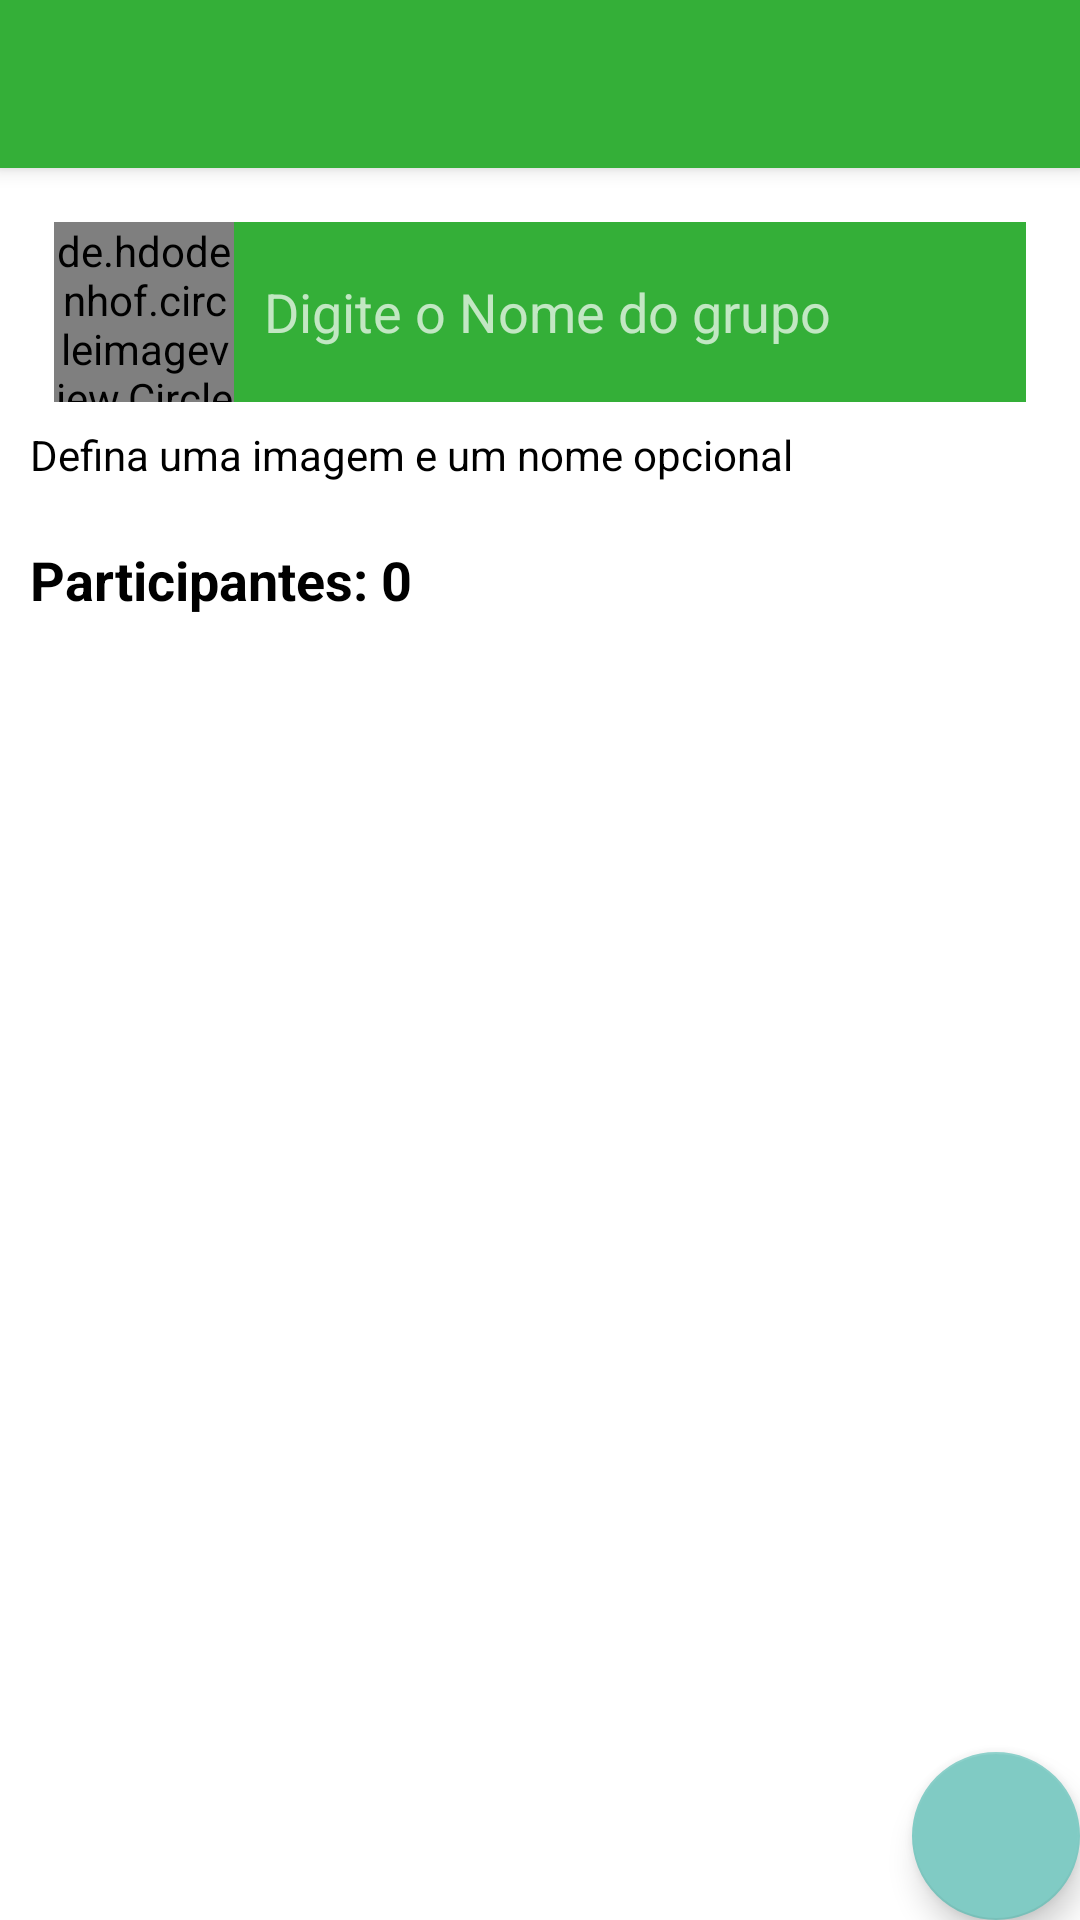

Write the Android layout XML for this screen, with the resource values it uses.
<!-- AndroidManifest.xml: activity theme Toolbar -->
<!-- res/layout/activity_cadastro_grupo.xml -->
<?xml version="1.0" encoding="utf-8"?>
<androidx.coordinatorlayout.widget.CoordinatorLayout xmlns:android="http://schemas.android.com/apk/res/android"
    xmlns:app="http://schemas.android.com/apk/res-auto"
    xmlns:tools="http://schemas.android.com/tools"
    android:layout_width="match_parent"
    android:layout_height="match_parent"
    tools:context=".activity.activity.CadastroGrupoActivity">

    <com.google.android.material.appbar.AppBarLayout
        android:layout_width="match_parent"
        android:layout_height="wrap_content"
        android:theme="@style/AppTheme">

        <androidx.appcompat.widget.Toolbar
            android:id="@+id/toolbar"
            android:layout_width="match_parent"
            android:layout_height="?attr/actionBarSize"
            android:background="?attr/colorPrimary"
            app:popupTheme="@style/AppTheme.PopupOverlay" />

    </com.google.android.material.appbar.AppBarLayout>

    <include layout="@layout/content_cadastro_grupo" />

    <com.google.android.material.floatingactionbutton.FloatingActionButton
        android:id="@+id/fabSalvarGrupo"
        android:layout_width="wrap_content"
        android:layout_height="wrap_content"
        android:layout_gravity="bottom|end"
        android:layout_margin="@dimen/fab_margin"
        app:fabSize="normal"
        app:srcCompat="@drawable/ic_confirmar_branco_24dp" />

</androidx.coordinatorlayout.widget.CoordinatorLayout>
<!-- res/layout/content_cadastro_grupo.xml (included above) -->
<?xml version="1.0" encoding="utf-8"?>
<LinearLayout xmlns:android="http://schemas.android.com/apk/res/android"
    xmlns:app="http://schemas.android.com/apk/res-auto"
    xmlns:tools="http://schemas.android.com/tools"
    android:layout_width="match_parent"
    android:layout_height="match_parent"
    android:orientation="vertical"
    app:layout_behavior="@string/appbar_scrolling_view_behavior"
    tools:context=".activity.activity.CadastroGrupoActivity"
    tools:showIn="@layout/activity_cadastro_grupo">


    <LinearLayout
        android:layout_width="match_parent"
        android:layout_height="wrap_content"
        android:background="@android:color/white"
        android:orientation="vertical"
        android:padding="10dp">

        <LinearLayout
            android:layout_width="match_parent"
            android:layout_height="wrap_content"
            android:orientation="horizontal"
            android:padding="8dp">

            <de.hdodenhof.circleimageview.CircleImageView
                android:id="@+id/imageGrupo"
                android:layout_width="60dp"
                android:layout_height="60dp"
                android:background="@color/colorPrimary"
                android:src="@drawable/padrao" />

            <EditText
                android:id="@+id/editNomeGrupo"
                android:layout_width="wrap_content"
                android:layout_height="60dp"
                android:layout_weight="1"
                android:background="@color/colorPrimary"
                android:ems="10"
                android:hint="Digite o Nome do grupo"
                android:inputType="textPersonName"
                android:paddingLeft="10dp"
                android:textColor="@android:color/black" />
        </LinearLayout>

        <TextView
            android:id="@+id/textView6"
            android:layout_width="match_parent"
            android:layout_height="wrap_content"
            android:text="Defina uma imagem e um nome opcional"
            android:textColor="@android:color/black" />
    </LinearLayout>

    <LinearLayout
        android:layout_width="match_parent"
        android:layout_height="match_parent"
        android:background="@android:color/white"
        android:orientation="vertical"
        android:padding="10dp">

        <TextView
            android:id="@+id/textTotalParticipantes"
            android:layout_width="match_parent"
            android:layout_height="wrap_content"
            android:text="Participantes: 0"
            android:textColor="@android:color/black"
            android:textSize="18sp"
            android:textStyle="bold" />

        <androidx.recyclerview.widget.RecyclerView
            android:id="@+id/recyclerMembrosGrupo"
            android:layout_width="match_parent"
            android:layout_height="match_parent" />
    </LinearLayout>
</LinearLayout>
<!-- resources referenced by this layout -->
<resources>
  <color name="colorPrimary">#34AF38</color>
  <style name="AppTheme" parent="Theme.AppCompat.Light.NoActionBar">
          
          <item name="colorPrimary">@color/colorPrimary</item>
          <item name="colorPrimaryDark">@color/colorPrimaryDark</item>
          <item name="colorAccent">@color/colorAccent</item>
      </style>
  <style name="AppTheme.PopupOverlay" parent="ThemeOverlay.AppCompat.Light" />
  <style name="Toolbar" parent="Theme.AppCompat.NoActionBar" />
  <color name="colorPrimaryDark">#090909</color>
  <color name="colorAccent">#D81B60</color>
</resources>
